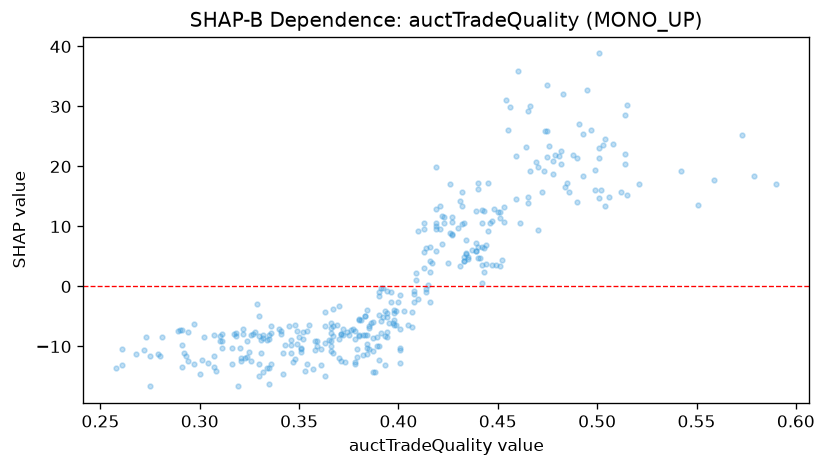

The data file committed next to this chart (first rows):
feature_value, shap_value
0.451, 3.351
0.442, 12.83
0.464, 23.18
0.369, -6.43
0.33, -8.175
0.391, -5.711
0.503, 23.55
0.268, -11.31
0.382, -8.161
0.443, 2.464
0.28, -11.65
0.346, -8.915
0.441, 4.773
0.398, -6.422
0.493, 18.46
0.302, -8.376
0.331, -11.01
0.335, -13.62
0.275, -11.55
0.401, -10.64
0.311, -9.012
0.399, -4.015
0.44, 6.585
0.453, 13.26
0.445, 9.174
0.334, -13.66
0.353, -14.04
0.491, 27.12
0.465, 29.2
0.444, 3.664
0.449, 3.547
0.419, 5.862
0.294, -7.523
0.397, -6.054
0.292, -11.08
0.407, -6.674
0.374, -7.646
0.392, -5.095
0.394, -4.373
0.414, -0.3634
0.425, 3.865
0.435, 4.597
0.359, -9.064
0.349, -9.622
0.395, -6.095
0.348, -6.481
0.431, 3.415
0.442, 6.611
0.363, -6.669
0.473, 19.23
0.501, 21.33
0.384, -3.929
0.281, -8.461
0.455, 26.03
0.383, -4.854
0.366, -7.83
0.331, -8.887
0.345, -6.571
0.349, -7.475
0.352, -7.644
... 298 more rows
